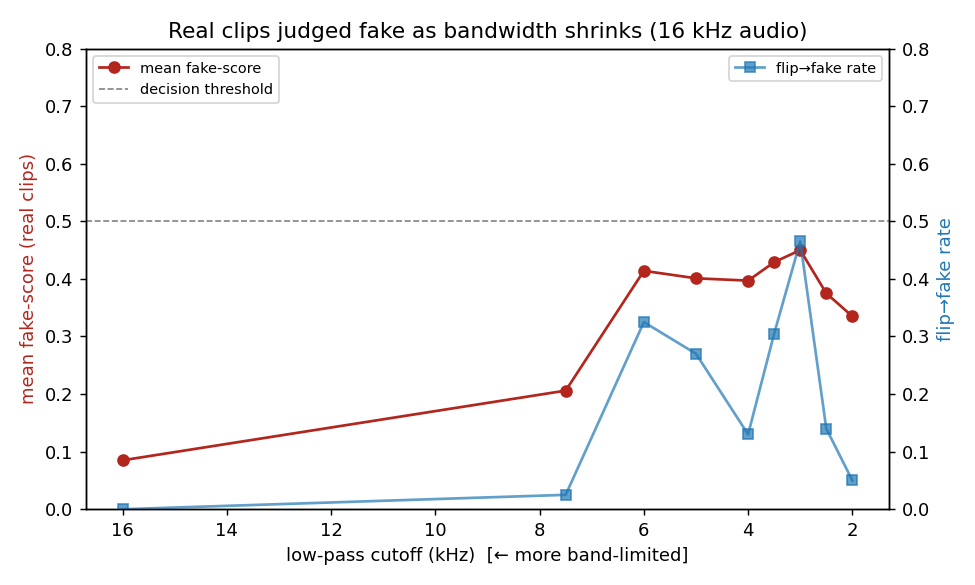

Data behind this chart, as committed beside it:
cutoff_hz, label, mean_fake_score, median, flip_rate
16000, none(16k), 0.085, 0.077, 0.0
7500, 7500, 0.206, 0.178, 0.025
6000, 6000, 0.414, 0.427, 0.325
5000, 5000, 0.401, 0.413, 0.27
4000, 4000, 0.397, 0.428, 0.13
3500, 3500, 0.429, 0.47, 0.305
3000, 3000, 0.45, 0.492, 0.465
2500, 2500, 0.375, 0.385, 0.14
2000, 2000, 0.335, 0.35, 0.05
